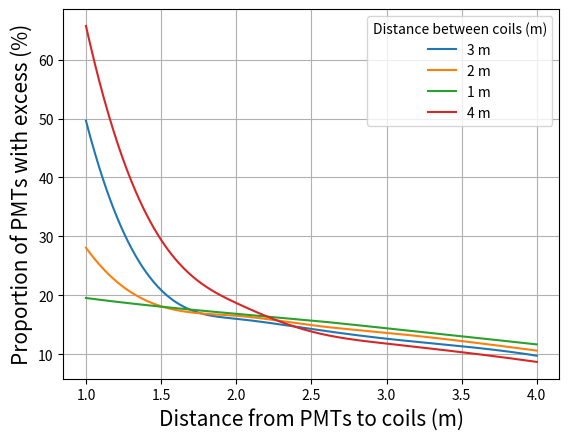

Recreate this plot in Python.
import numpy as np
from scipy.interpolate import make_interp_spline
import matplotlib.pyplot as plt

# Dataset
x = np.array([1, 1.6, 2, 2.5, 3, 3.5, 4])
y = np.array([49.63, 18.81, 16.01, 14.28, 12.63, 11.35, 9.74])

x2 = np.array([1, 1.6, 2, 2.5, 3, 3.5, 4])
y2 = np.array([28.07, 17.49, 16.53, 14.93, 13.63, 12.23, 10.61])

x3 = np.array([1, 1.6, 2, 2.5, 3, 3.5, 4])
y3 = np.array([19.54, 17.81, 16.86, 15.72, 14.4, 13.04, 11.66])

x4 = np.array([1, 1.6, 2, 2.5, 3, 3.5, 4])
y4 = np.array([65.73, 25.99, 18.69, 13.85, 11.8, 10.34, 8.69])

X_Y_Spline = make_interp_spline(x, y)
X_Y_Spline2 = make_interp_spline(x2, y2)
X_Y_Spline3 = make_interp_spline(x3, y3)
X_Y_Spline4 = make_interp_spline(x4, y4)


# Returns evenly spaced numbers
# over a specified interval.
X_ = np.linspace(x.min(), x.max(), 500)
Y_ = X_Y_Spline(X_)

X2_ = np.linspace(x2.min(), x2.max(), 500)
Y2_ = X_Y_Spline2(X2_)

X3_ = np.linspace(x3.min(), x3.max(), 500)
Y3_ = X_Y_Spline3(X3_)

X4_ = np.linspace(x4.min(), x4.max(), 500)
Y4_ = X_Y_Spline4(X4_)

# Plotting the Graph
plt.plot(X_, Y_, label='3 m')
plt.plot(X2_, Y2_, label='2 m')
plt.plot(X3_, Y3_, label='1 m')
plt.plot(X4_, Y4_, label='4 m')
plt.grid()
#plt.ylim(0,80)
#plt.title('% PMTs with excess as a function of distance to coils ')
plt.xlabel("Distance from PMTs to coils (m)", fontsize=15)
plt.ylabel("Proportion of PMTs with excess (%)", fontsize=15)
plt.legend(title='Distance between coils (m)')
plt.show()

